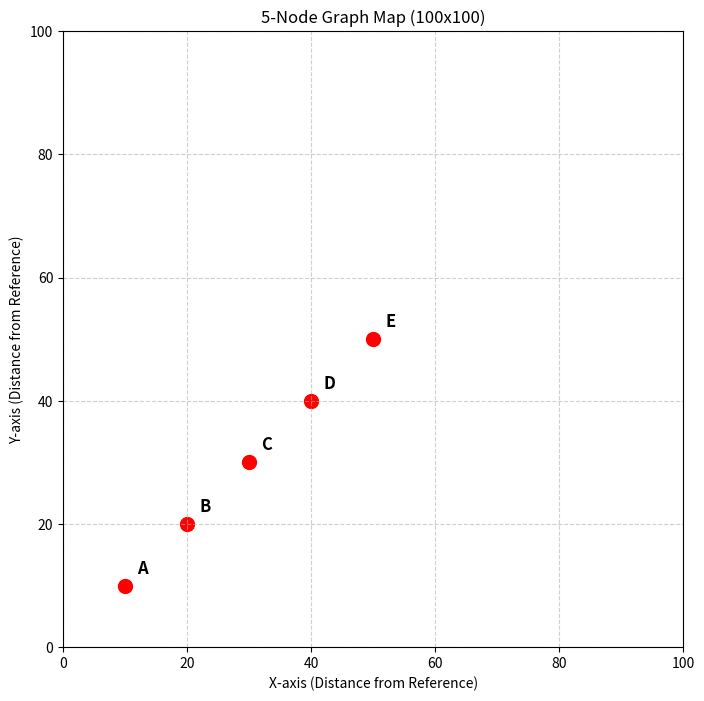

Write Python code to recreate this figure.
#5 nodes a map of 100x100 left bottom edge is (0,0) - refernce point and right top edge is (100,100),  from the refence point where are the nodes and with rspect to each other nodes are located in the map using graph theory  

import matplotlib.pyplot as plt
import numpy as np 


# nodes are at (10,10), (20,20), (30,30), (40,40), (50,50)
nodes = {
    'A': (10,10),
    'B': (20,20),
    'C': (30,30),
    'D': (40,40),
    'E': (50,50)
}

x_coords = [coord[0] for coord in nodes.values()]
y_coords = [coord[1] for coord in nodes.values()]
labels = list(nodes.keys())

plt.figure(figsize=(8, 8))
plt.scatter(x_coords, y_coords, color='red', s=100) # Plot nodes

for label, x, y in zip(labels, x_coords, y_coords):
    plt.text(x + 2, y + 2, label, fontsize=12, fontweight='bold')

plt.xlim(0, 100)
plt.ylim(0, 100)
plt.grid(True, linestyle='--', alpha=0.6)
plt.title("5-Node Graph Map (100x100)")
plt.xlabel("X-axis (Distance from Reference)")
plt.ylabel("Y-axis (Distance from Reference)")

plt.show()
